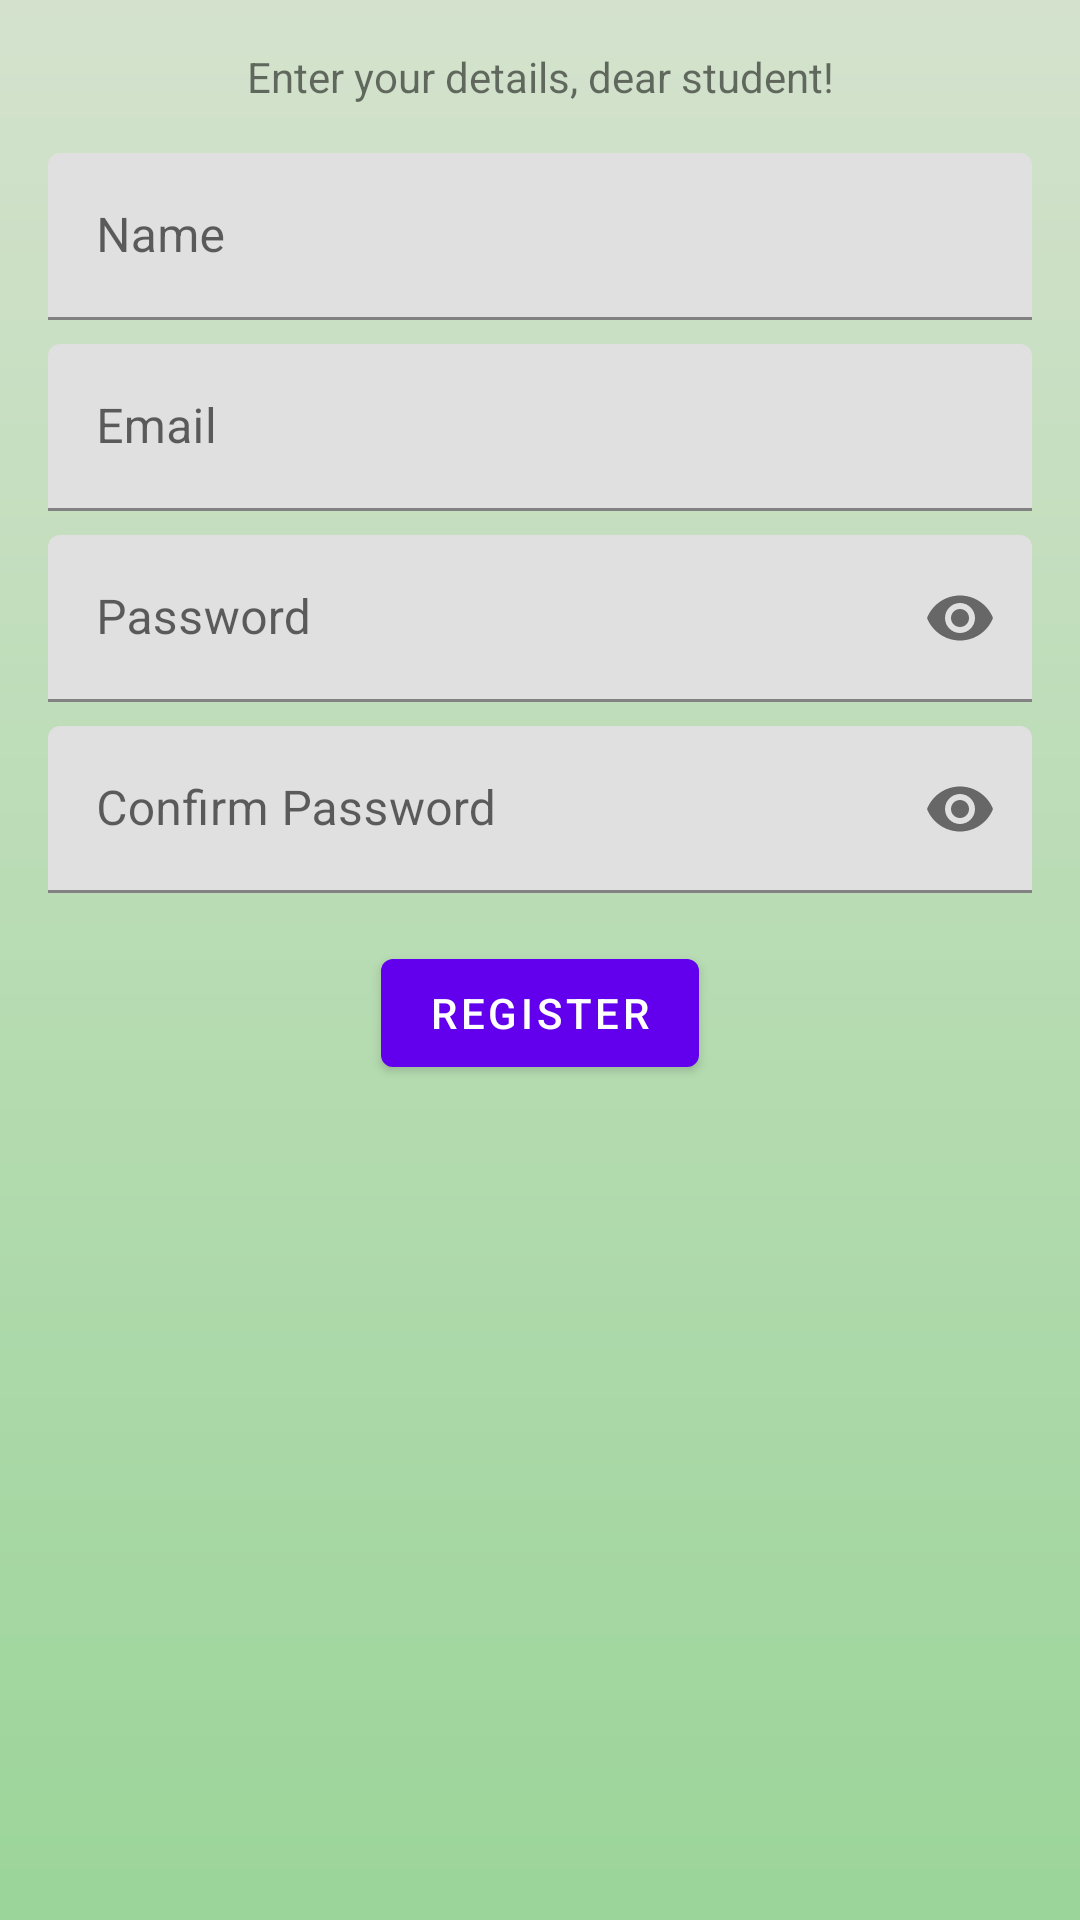

Here is an Android app screen rendered from its layout file. Give the layout XML and the strings, colors and styles it references.
<!-- AndroidManifest.xml: application theme Theme.Podejscie69 -->
<!-- res/layout/activity_register.xml -->
<?xml version="1.0" encoding="utf-8"?>
<androidx.constraintlayout.widget.ConstraintLayout xmlns:android="http://schemas.android.com/apk/res/android"
    xmlns:app="http://schemas.android.com/apk/res-auto"
    xmlns:tools="http://schemas.android.com/tools"
    android:layout_width="match_parent"
    android:layout_height="match_parent"
    android:background="@drawable/background_gradient_light"
    android:padding="16dp"
    tools:context=".MainActivity">

    <TextView
        android:id="@+id/textView2"
        android:layout_width="wrap_content"
        android:layout_height="wrap_content"
        android:text="Enter your details, dear student!"
        app:layout_constraintEnd_toEndOf="parent"
        app:layout_constraintStart_toStartOf="parent"
        app:layout_constraintTop_toTopOf="parent" />

    <com.google.android.material.textfield.TextInputLayout
        android:id="@+id/nameContainer"
        android:layout_width="match_parent"
        android:layout_height="wrap_content"
        android:layout_marginTop="16dp"
        app:layout_constraintEnd_toEndOf="parent"
        app:layout_constraintStart_toStartOf="parent"
        app:layout_constraintTop_toBottomOf="@+id/textView2">

        <com.google.android.material.textfield.TextInputEditText
            android:id="@+id/textInputEditText"
            android:layout_width="match_parent"
            android:layout_height="wrap_content"
            android:hint="Name" />

    </com.google.android.material.textfield.TextInputLayout>

    <com.google.android.material.textfield.TextInputLayout
        android:id="@+id/emailContainer"
        android:layout_width="match_parent"
        android:layout_height="wrap_content"
        android:layout_marginTop="8dp"
        app:layout_constraintEnd_toEndOf="parent"
        app:layout_constraintStart_toStartOf="parent"
        app:layout_constraintTop_toBottomOf="@+id/nameContainer">

        <com.google.android.material.textfield.TextInputEditText
            android:id="@+id/editTextTextEmailAddress2"
            android:layout_width="match_parent"
            android:layout_height="wrap_content"
            android:hint="Email"
            android:inputType="textEmailAddress" />

    </com.google.android.material.textfield.TextInputLayout>

    <com.google.android.material.textfield.TextInputLayout
        android:id="@+id/passwordContainer"
        android:layout_width="match_parent"
        android:layout_height="wrap_content"
        android:layout_marginTop="8dp"
        app:layout_constraintEnd_toEndOf="parent"
        app:layout_constraintStart_toStartOf="parent"
        app:layout_constraintTop_toBottomOf="@+id/emailContainer"
        app:passwordToggleEnabled="true">

        <com.google.android.material.textfield.TextInputEditText
            android:id="@+id/editTextTextPassword2"
            android:layout_width="match_parent"
            android:layout_height="wrap_content"
            android:hint="Password"
            android:inputType="textPassword" />

    </com.google.android.material.textfield.TextInputLayout>

    <com.google.android.material.textfield.TextInputLayout
        android:id="@+id/confirmPasswordContainer"
        android:layout_width="match_parent"
        android:layout_height="wrap_content"
        android:layout_marginTop="8dp"
        app:layout_constraintEnd_toEndOf="parent"
        app:layout_constraintStart_toStartOf="parent"
        app:layout_constraintTop_toBottomOf="@+id/passwordContainer"
        app:passwordToggleEnabled="true">

        <com.google.android.material.textfield.TextInputEditText
            android:id="@+id/editTextTextPassword3"
            android:layout_width="match_parent"
            android:layout_height="wrap_content"
            android:hint="Confirm Password"
            android:inputType="textPassword" />

    </com.google.android.material.textfield.TextInputLayout>

    <com.google.android.material.button.MaterialButton
        android:id="@+id/bRegister"
        android:layout_width="wrap_content"
        android:layout_height="wrap_content"
        android:layout_marginTop="16dp"
        android:text="Register"
        app:layout_constraintEnd_toEndOf="parent"
        app:layout_constraintStart_toStartOf="parent"
        app:layout_constraintTop_toBottomOf="@+id/confirmPasswordContainer" />

</androidx.constraintlayout.widget.ConstraintLayout>
<!-- resources referenced by this layout -->
<resources>
  <!-- drawable background_gradient_light (drawable) -->
  <shape xmlns:android="http://schemas.android.com/apk/res/android">
      <gradient
          android:startColor="#D4E2CD"
          android:endColor="#9BD599"
          android:type="linear"
          android:angle="270"/>
  </shape>
  <style name="Theme.Podejscie69" parent="Theme.MaterialComponents.DayNight.DarkActionBar">
          
          <item name="colorPrimary">@color/purple_500</item>
          <item name="colorPrimaryVariant">@color/purple_700</item>
          <item name="colorOnPrimary">@color/white</item>
          
          <item name="colorSecondary">@color/teal_200</item>
          <item name="colorSecondaryVariant">@color/teal_700</item>
          <item name="colorOnSecondary">@color/black</item>
          
          <item name="android:statusBarColor">?attr/colorPrimaryVariant</item>
          
          <item name="windowActionBar">false</item>
          <item name="windowNoTitle">true</item>
      </style>
  <color name="purple_500">#FF6200EE</color>
  <color name="purple_700">#FF3700B3</color>
  <color name="white">#FFFFFFFF</color>
  <color name="teal_200">#FF03DAC5</color>
  <color name="teal_700">#FF018786</color>
  <color name="black">#FF000000</color>
</resources>
